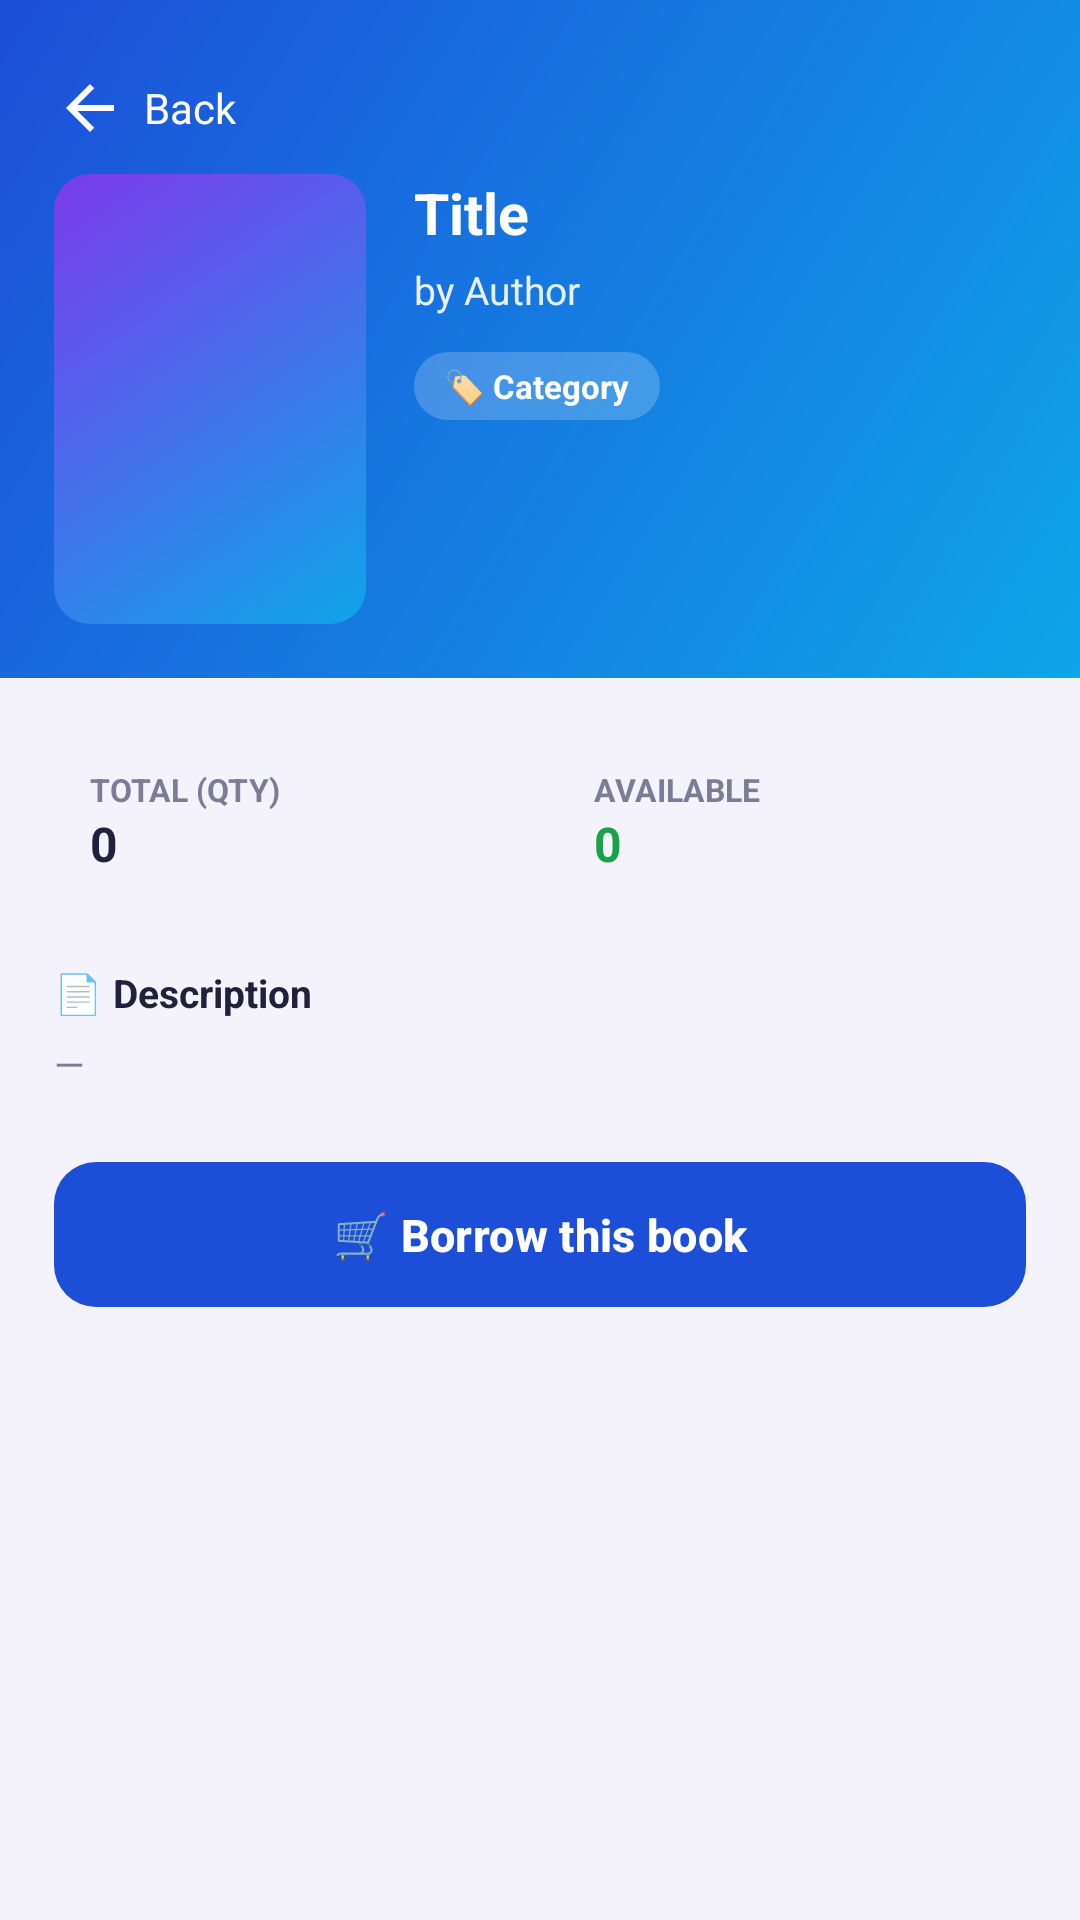

Write the Android layout XML for this screen, with the resource values it uses.
<!-- AndroidManifest.xml: application theme Theme.SmartLibrary -->
<!-- res/layout/activity_book_detail.xml -->
<?xml version="1.0" encoding="utf-8"?>
<androidx.coordinatorlayout.widget.CoordinatorLayout xmlns:android="http://schemas.android.com/apk/res/android"
    xmlns:app="http://schemas.android.com/apk/res-auto"
    android:layout_width="match_parent"
    android:layout_height="match_parent"
    android:background="@color/panel_bg">

    <ScrollView
        android:layout_width="match_parent"
        android:layout_height="match_parent"
        android:fillViewport="true">

        <LinearLayout
            android:layout_width="match_parent"
            android:layout_height="wrap_content"
            android:orientation="vertical">

            
            <LinearLayout
                android:layout_width="match_parent"
                android:layout_height="wrap_content"
                android:background="@drawable/bg_gradient_primary"
                android:orientation="vertical"
                android:padding="18dp">











                <TextView
                    android:id="@+id/tvBack"
                    android:layout_width="wrap_content"
                    android:layout_height="wrap_content"
                    android:paddingTop="6dp"
                    android:paddingBottom="10dp"
                    android:text="@string/bookdetail_back"
                    android:textColor="@color/white"
                    android:textSize="14sp"
                    android:drawableStart="@drawable/ic_arrow_back"
                    android:drawableTint="@color/white"
                    android:drawablePadding="6dp"
                    android:gravity="center_vertical" />

                <LinearLayout
                    android:layout_width="match_parent"
                    android:layout_height="wrap_content"
                    android:orientation="horizontal">

                    <ImageView
                        android:id="@+id/ivCover"
                        android:layout_width="104dp"
                        android:layout_height="150dp"
                        android:background="@drawable/bg_book_cover"
                        android:contentDescription="@string/bookdetail_cover_desc"
                        android:scaleType="centerCrop" />

                    <LinearLayout
                        android:layout_width="0dp"
                        android:layout_height="wrap_content"
                        android:layout_marginStart="16dp"
                        android:layout_weight="1"
                        android:orientation="vertical">

                        <TextView
                            android:id="@+id/tvTitle"
                            android:layout_width="match_parent"
                            android:layout_height="wrap_content"
                            android:text="Title"
                            android:textColor="@color/white"
                            android:textSize="19sp"
                            android:textStyle="bold" />

                        <TextView
                            android:id="@+id/tvAuthor"
                            android:layout_width="match_parent"
                            android:layout_height="wrap_content"
                            android:layout_marginTop="4dp"
                            android:alpha="0.9"
                            android:text="by Author"
                            android:textColor="@color/white"
                            android:textSize="13sp" />

                        <TextView
                            android:id="@+id/tvCategoryPill"
                            android:layout_width="wrap_content"
                            android:layout_height="wrap_content"
                            android:layout_marginTop="12dp"
                            android:background="@drawable/bg_pill"
                            android:backgroundTint="#33FFFFFF"
                            android:paddingStart="10dp"
                            android:paddingTop="4dp"
                            android:paddingEnd="10dp"
                            android:paddingBottom="4dp"
                            android:text="@string/bookdetail_category_pill"
                            android:textColor="@color/white"
                            android:textSize="11sp"
                            android:textStyle="bold" />
                    </LinearLayout>
                </LinearLayout>
            </LinearLayout>

            
            <LinearLayout
                android:layout_width="match_parent"
                android:layout_height="wrap_content"
                android:orientation="vertical"
                android:padding="18dp">

                <LinearLayout
                    android:layout_width="match_parent"
                    android:layout_height="wrap_content"
                    android:orientation="horizontal">

                    <LinearLayout
                        android:layout_width="0dp"
                        android:layout_height="wrap_content"
                        android:layout_marginEnd="6dp"
                        android:layout_weight="1"
                        android:background="@drawable/bg_card_white"
                        android:orientation="vertical"
                        android:padding="12dp">

                        <TextView
                            android:layout_width="wrap_content"
                            android:layout_height="wrap_content"
                            android:text="@string/bookdetail_total_qty"
                            android:textColor="@color/ink_sub"
                            android:textSize="10.5sp"
                            android:textStyle="bold" />

                        <TextView
                            android:id="@+id/tvQty"
                            android:layout_width="wrap_content"
                            android:layout_height="wrap_content"
                            android:text="0"
                            android:textColor="@color/ink"
                            android:textSize="16sp"
                            android:textStyle="bold" />
                    </LinearLayout>

                    <LinearLayout
                        android:layout_width="0dp"
                        android:layout_height="wrap_content"
                        android:layout_marginStart="6dp"
                        android:layout_weight="1"
                        android:background="@drawable/bg_card_white"
                        android:orientation="vertical"
                        android:padding="12dp">

                        <TextView
                            android:layout_width="wrap_content"
                            android:layout_height="wrap_content"
                            android:text="@string/bookdetail_available_caps"
                            android:textColor="@color/ink_sub"
                            android:textSize="10.5sp"
                            android:textStyle="bold" />

                        <TextView
                            android:id="@+id/tvAvailable"
                            android:layout_width="wrap_content"
                            android:layout_height="wrap_content"
                            android:text="0"
                            android:textColor="@color/ok"
                            android:textSize="16sp"
                            android:textStyle="bold" />
                    </LinearLayout>
                </LinearLayout>

                <TextView
                    android:layout_width="wrap_content"
                    android:layout_height="wrap_content"
                    android:layout_marginTop="18dp"
                    android:text="@string/bookdetail_description_heading"
                    android:textColor="@color/ink"
                    android:textSize="13sp"
                    android:textStyle="bold" />

                <TextView
                    android:id="@+id/tvDescription"
                    android:layout_width="match_parent"
                    android:layout_height="wrap_content"
                    android:layout_marginTop="6dp"
                    android:lineSpacingMultiplier="1.4"
                    android:text="—"
                    android:textColor="@color/ink_sub"
                    android:textSize="13sp" />

                <com.google.android.material.button.MaterialButton
                    android:id="@+id/btnBorrow"
                    style="@style/Widget.SmartLibrary.Button"
                    android:layout_width="match_parent"
                    android:layout_height="wrap_content"
                    android:layout_marginTop="20dp"
                    android:text="@string/bookdetail_borrow" />

                <LinearLayout
                    android:id="@+id/adminActions"
                    android:layout_width="match_parent"
                    android:layout_height="wrap_content"
                    android:layout_marginTop="10dp"
                    android:orientation="horizontal"
                    android:visibility="gone">

                    <com.google.android.material.button.MaterialButton
                        android:id="@+id/btnEdit"
                        style="@style/Widget.SmartLibrary.Button.Outlined"
                        android:layout_width="0dp"
                        android:layout_height="wrap_content"
                        android:layout_marginEnd="6dp"
                        android:layout_weight="1"
                        android:text="@string/edit" />

                    <com.google.android.material.button.MaterialButton
                        android:id="@+id/btnDelete"
                        style="@style/Widget.SmartLibrary.Button.Outlined"
                        android:layout_width="0dp"
                        android:layout_height="wrap_content"
                        android:layout_marginStart="6dp"
                        android:layout_weight="1"
                        android:text="@string/delete"
                        app:strokeColor="@color/bad"
                        android:textColor="@color/bad" />
                </LinearLayout>

                <ProgressBar
                    android:id="@+id/progress"
                    android:layout_width="32dp"
                    android:layout_height="32dp"
                    android:layout_gravity="center"
                    android:layout_marginTop="12dp"
                    android:indeterminateTint="@color/brand_600"
                    android:visibility="gone" />
            </LinearLayout>
        </LinearLayout>
    </ScrollView>
</androidx.coordinatorlayout.widget.CoordinatorLayout>
<!-- resources referenced by this layout -->
<resources>
  <color name="bad">#DC2626</color>
  <color name="brand_600">#1D4ED8</color>
  <color name="ink">#20213A</color>
  <color name="ink_sub">#7B7D97</color>
  <color name="ok">#16A34A</color>
  <color name="panel_bg">#F4F3FB</color>
  <color name="white">#FFFFFFFF</color>
  <!-- drawable bg_book_cover (drawable) -->
  <?xml version="1.0" encoding="utf-8"?>
  <shape xmlns:android="http://schemas.android.com/apk/res/android" android:shape="rectangle">
      <gradient
          android:startColor="@color/purple"
          android:endColor="@color/brand_400"
          android:angle="315" />
      <corners android:radius="12dp" />
  </shape>
  <!-- drawable bg_gradient_primary (drawable) -->
  <?xml version="1.0" encoding="utf-8"?>
  <shape xmlns:android="http://schemas.android.com/apk/res/android" android:shape="rectangle">
      <gradient
          android:startColor="@color/brand_600"
          android:endColor="@color/brand_400"
          android:angle="315" />
  </shape>
  <!-- drawable bg_pill (drawable) -->
  <?xml version="1.0" encoding="utf-8"?>
  <shape xmlns:android="http://schemas.android.com/apk/res/android" android:shape="rectangle">
      <solid android:color="@color/white" />
      <corners android:radius="20dp" />
  </shape>
  <!-- drawable ic_arrow_back (drawable) -->
  <vector xmlns:android="http://schemas.android.com/apk/res/android"
      android:width="24dp"
      android:height="24dp"
      android:viewportWidth="24"
      android:viewportHeight="24">
      <path
          android:fillColor="@android:color/black"
          android:pathData="M20,11H7.83l5.59,-5.59L12,4l-8,8 8,8 1.41,-1.41L7.83,13H20V11Z" />
  </vector>
  <string name="bookdetail_available_caps">AVAILABLE</string>
  <string name="bookdetail_back">Back</string>
  <string name="bookdetail_borrow">🛒  Borrow this book</string>
  <string name="bookdetail_category_pill">🏷️ Category</string>
  <string name="bookdetail_cover_desc">cover</string>
  <string name="bookdetail_description_heading">📄 Description</string>
  <string name="bookdetail_total_qty">TOTAL (QTY)</string>
  <string name="delete">Delete</string>
  <string name="edit">Edit</string>
  <style name="Widget.SmartLibrary.Button" parent="Widget.Material3.Button">
          <item name="cornerRadius">14dp</item>
          <item name="android:paddingTop">14dp</item>
          <item name="android:paddingBottom">14dp</item>
          <item name="android:textSize">15sp</item>
          <item name="android:textStyle">bold</item>
          <item name="backgroundTint">@color/brand_600</item>
          <item name="android:textAllCaps">false</item>
      </style>
  <style name="Widget.SmartLibrary.Button.Outlined" parent="Widget.Material3.Button.OutlinedButton">
          <item name="cornerRadius">14dp</item>
          <item name="android:paddingTop">13dp</item>
          <item name="android:paddingBottom">13dp</item>
          <item name="android:textSize">14sp</item>
          <item name="android:textStyle">bold</item>
          <item name="android:textColor">@color/brand_600</item>
          <item name="strokeColor">@color/field_stroke</item>
          <item name="android:textAllCaps">false</item>
      </style>
  <color name="purple">#7C3AED</color>
  <color name="brand_400">#0EA5E9</color>
  <color name="field_stroke">#E0DEEC</color>
  <color name="surface">#FFFFFFFF</color>
  <color name="brand_700">#0C2A6B</color>
</resources>
